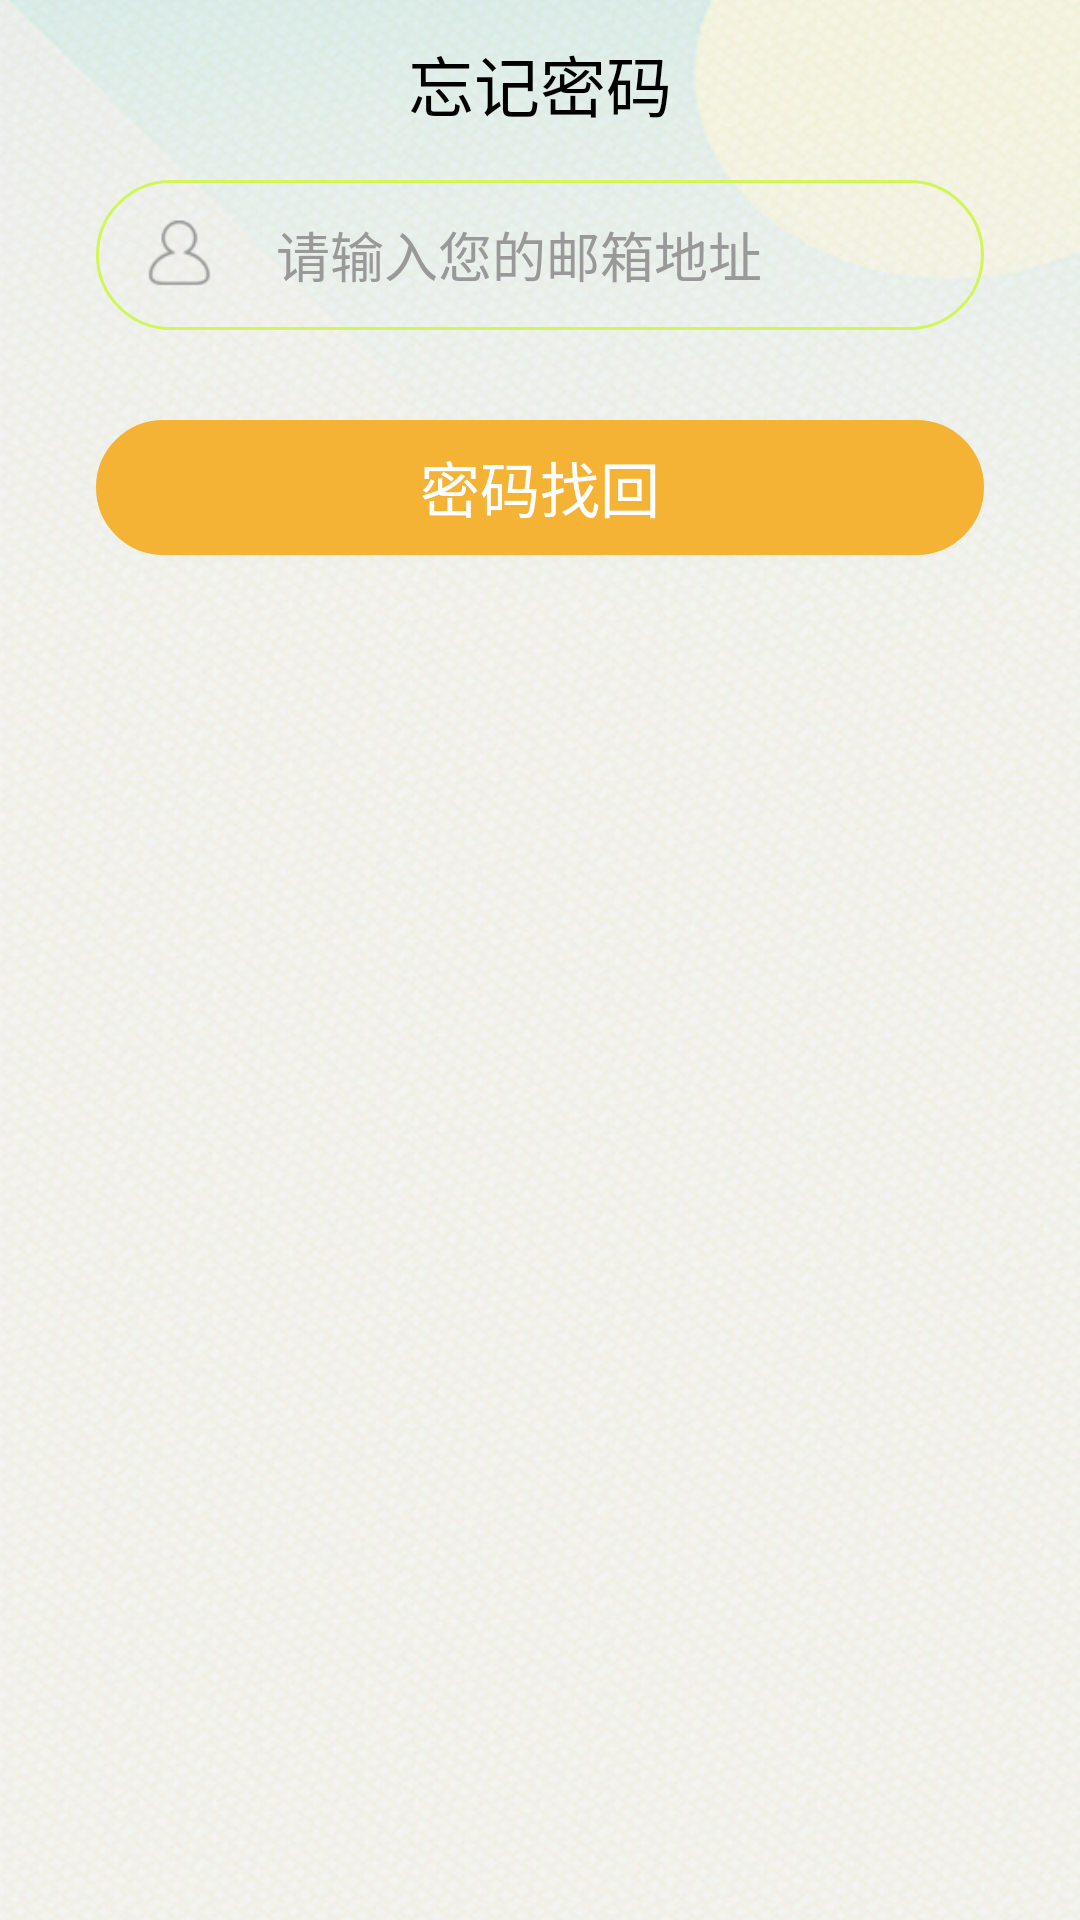

Here is an Android app screen rendered from its layout file. Give the layout XML and the strings, colors and styles it references.
<!-- AndroidManifest.xml: application theme AppTheme -->
<!-- res/layout/forget_pass_main_layout.xml -->
<?xml version="1.0" encoding="utf-8"?>
<FrameLayout xmlns:android="http://schemas.android.com/apk/res/android"
    android:orientation="vertical" android:layout_width="match_parent"
    android:layout_height="match_parent"
    android:background="@drawable/bg">
    <LinearLayout
        android:layout_width="match_parent"
        android:layout_height="match_parent"
        android:orientation="vertical">
        <RelativeLayout
            android:layout_width="match_parent"
            android:layout_height="50dp"
            android:layout_marginTop="60dp">
            <ImageView
                android:layout_width="25dp"
                android:layout_height="25dp"
                android:src="@drawable/login_username_icon"
                android:layout_centerVertical="true"
                android:layout_alignLeft="@+id/forget_et_username"
                android:layout_alignStart="@+id/forget_et_username"
                android:layout_marginLeft="15dp"
                android:layout_marginStart="15dp" />

            <EditText
                android:id="@+id/forget_et_username"
                android:layout_width="match_parent"
                android:layout_height="match_parent"
                android:layout_marginLeft="32dp"
                android:layout_marginRight="32dp"
                android:background="@drawable/login_et_shape"
                android:hint="@string/email_address"
                android:paddingLeft="60dp"
                android:maxLines="1"
                android:singleLine="true"
                android:textColor="#333"
                android:textColorHint="#999"/>

        </RelativeLayout>

        <Button
            android:layout_width="match_parent"
            android:layout_height="45dp"
            android:background="@drawable/login_btn_shape"
            android:text="@string/retrieve_password"
            android:textSize="20dp"
            android:id="@+id/forget_button"
            android:layout_marginRight="32dp"
            android:layout_marginLeft="32dp"
            android:layout_marginTop="30dp"
            android:textColor="#fff"/>
    </LinearLayout>

    <android.support.v7.widget.Toolbar
        android:id="@+id/forget_toolbar"
        android:layout_width="match_parent"
        android:layout_height="?attr/actionBarSize"
        android:background="@color/transparent">
        <TextView
            android:layout_width="wrap_content"
            android:layout_height="wrap_content"
            android:text="@string/forget_pass"
            android:layout_gravity="center"
            android:textSize="22sp"
            android:textColor="@color/black"/>
    </android.support.v7.widget.Toolbar>
</FrameLayout>
<!-- resources referenced by this layout -->
<resources>
  <color name="black">#000</color>
  <color name="transparent">#00000000</color>
  <!-- drawable bg: png bitmap (drawable, 569122 bytes) -->
  <!-- drawable login_btn_shape (drawable) -->
  <?xml version="1.0" encoding="utf-8"?>
  <shape xmlns:android="http://schemas.android.com/apk/res/android">
      <solid android:color="#F4B335"/>
      <stroke
          android:width="1dip"
          android:color="@color/login_btn_color" />
      <corners android:radius="40dp"/>
  </shape>
  <!-- drawable login_et_shape (drawable) -->
  <?xml version="1.0" encoding="utf-8"?>
  <shape xmlns:android="http://schemas.android.com/apk/res/android">
      <solid android:color="@android:color/transparent"/>
      <stroke
          android:width="1dip"
          android:color="@color/et_login_color" />
      <corners
          android:radius="40dp"/>
  </shape>
  <!-- drawable login_username_icon: png bitmap (drawable, 2803 bytes) -->
  <string name="email_address">请输入您的邮箱地址</string>
  <string name="forget_pass">忘记密码</string>
  <string name="retrieve_password">密码找回</string>
  <style name="AppTheme" parent="Theme.AppCompat.Light.NoActionBar">
          
          <item name="colorPrimary">@color/colorPrimary</item>
          <item name="colorPrimaryDark">@color/colorPrimaryDark</item>
          <item name="colorAccent">@color/colorAccent</item>
          <item name="windowActionBar">false</item>
          <item name="windowNoTitle">true</item>
          <item name="android:fitsSystemWindows">false</item>
          
          <item name="drawerArrowStyle">@style/AppTheme.DrawerArrowToggle</item>
      </style>
  <color name="login_btn_color">#F4B335</color>
  <color name="et_login_color">#D2F557</color>
  <color name="colorPrimary">#F4B335</color>
      //修改状态栏颜色
  <color name="colorPrimaryDark">#000</color>
  <color name="colorAccent">#FF4081</color>
  <style name="AppTheme.DrawerArrowToggle" parent="Base.Widget.AppCompat.DrawerArrowToggle">
          <item name="color">#f4b335</item>
          <item name="android:drawable">@mipmap/ic_launcher</item>
      </style>
</resources>
